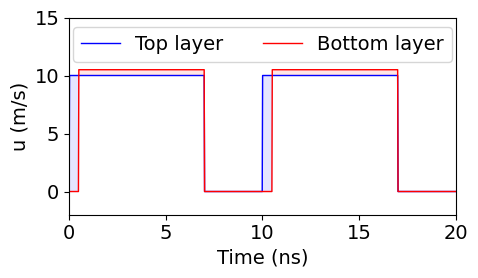

Reproduce this figure in Python.
import matplotlib.pyplot as plt
import numpy as np

from matplotlib import rcParams
rcParams['font.family'] = 'sans-serif'
rcParams['font.sans-serif'] = 'Arial'
rcParams['savefig.dpi'] = 300
rcParams['font.size'] = 14

t = np.linspace(0, 20, 1000)
eps = 1e-9

pulse1 = np.where(((t-eps) % 10 <= 7), 10, 0)
pulse2 = np.where((t-eps) % 10 <= 0.5, 0, np.where(((t-eps) % 10 <= 7), 10.5, 0))

# 创建图形
plt.figure(figsize=(5, 3))



# 画两条线，一条在左边（pulse1），一条在右边（pulse2）
plt.plot(t, pulse1, label="Top layer", color='blue', linestyle='-', linewidth=1)
plt.plot(t, pulse2, label="Bottom layer", color='red', linestyle='-', linewidth=1)
plt.fill_between(t, pulse1, pulse2, where=(pulse1 > pulse2), color='blue', alpha=0.1,
                 interpolate=True)

plt.fill_between(t, pulse1, pulse2, where=(pulse1 < pulse2), color='red', alpha=0.1,
                 interpolate=True)
# 设置图例放在顶部
plt.legend(loc='upper center', bbox_to_anchor=(0.5, 1), ncol=2)

# 添加标签和设置范围
plt.xlabel("Time (ns)")
plt.ylabel("u (m/s)")
plt.ylim([-2, 15])
plt.xlim([0, 20])

# 网格和布局
#plt.grid(True)
plt.tight_layout()

# 保存图像
plt.savefig("fig5a.svg")
